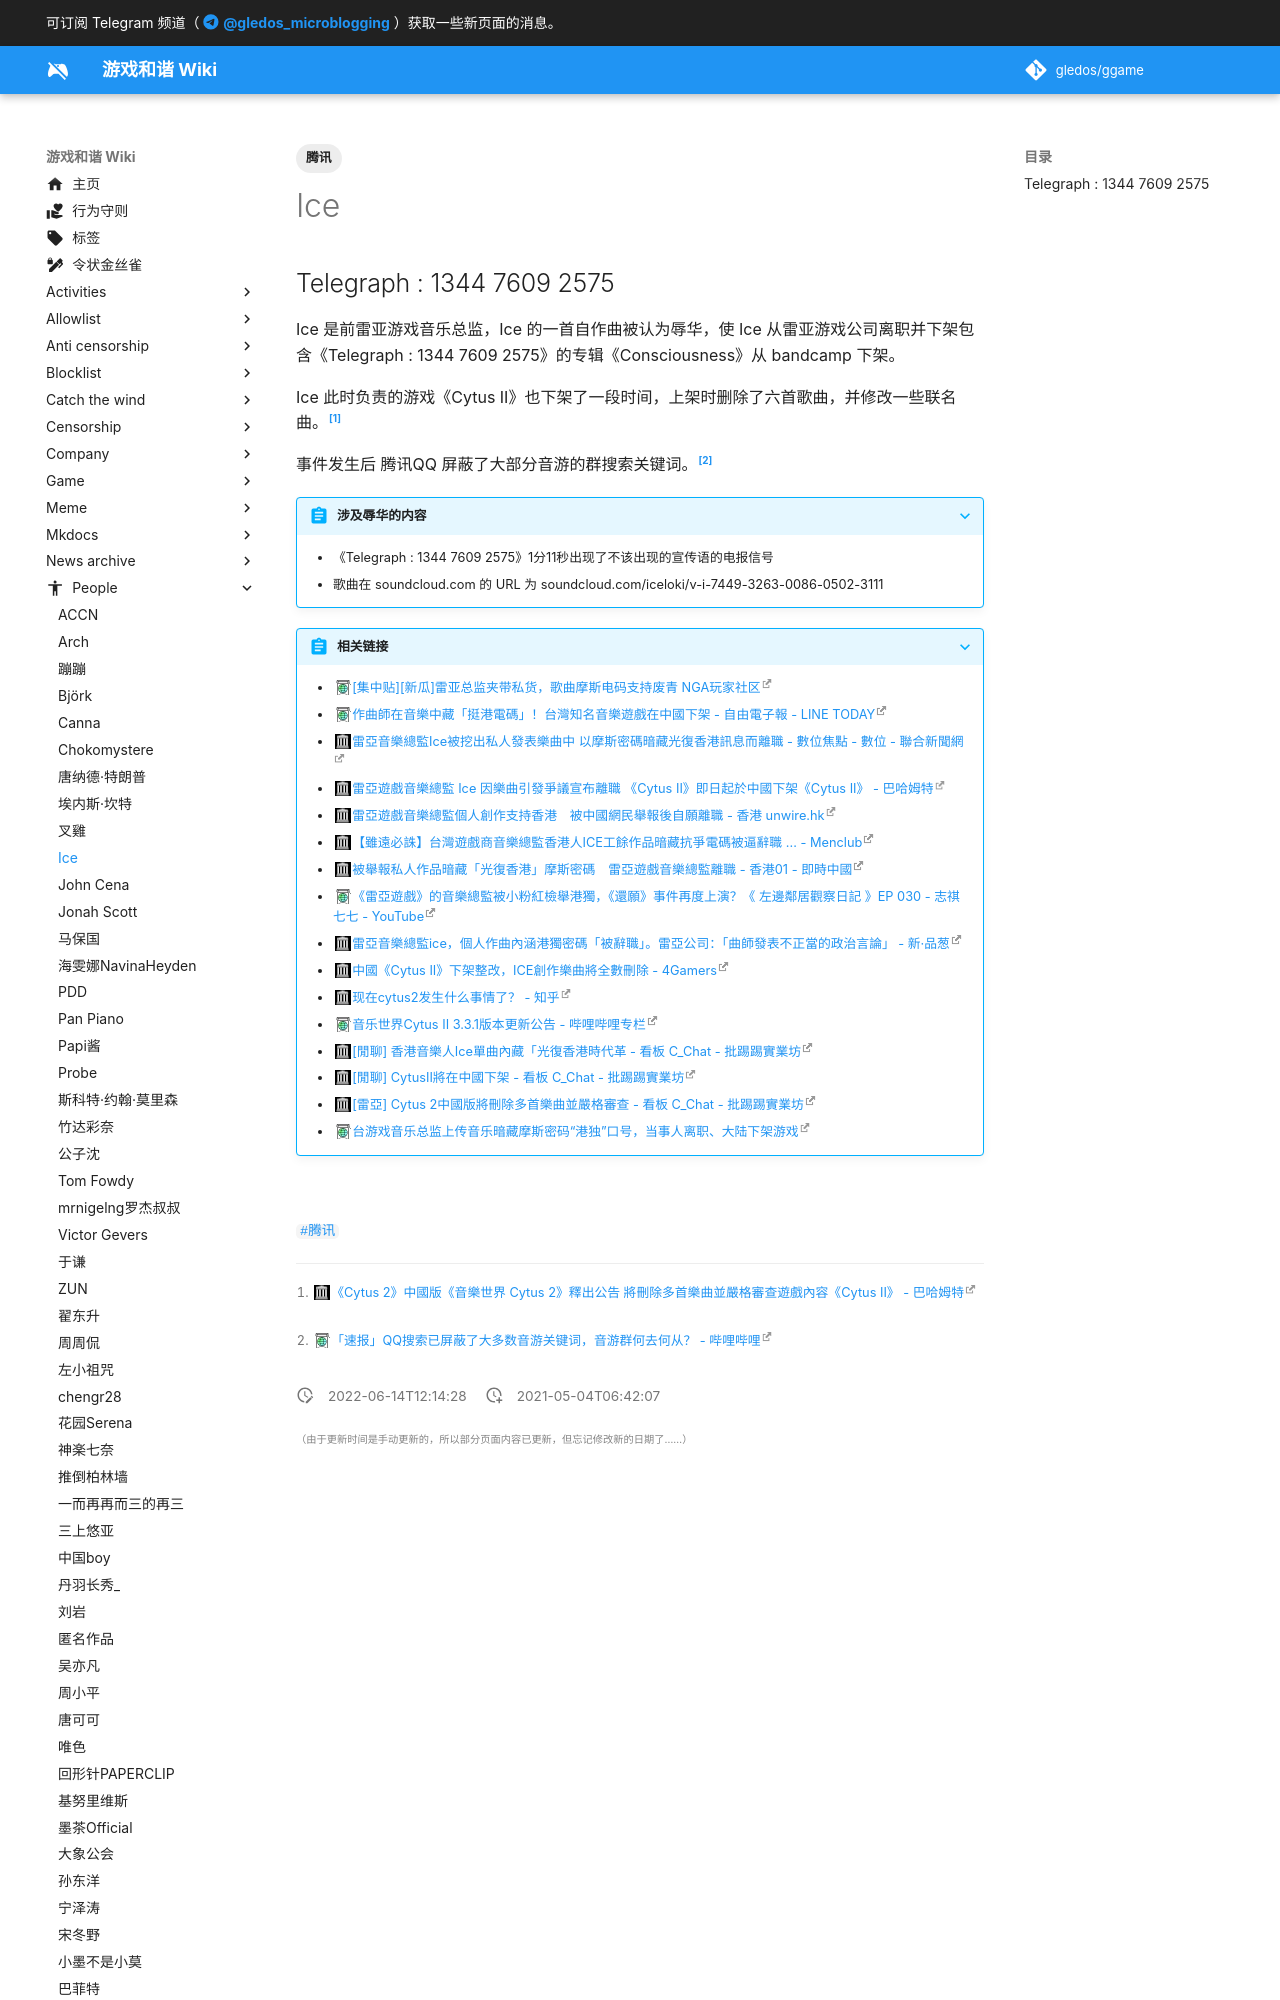

repository: gledos/ggame · page: people/Ice.html · generator: mkdocs

---
title: Ice
description: 前雷亚游戏音乐总监
published: true
date: "2022-06-14T12:14:28"
tags:
- 腾讯
editor: markdown
dateCreated: "2021-05-04T06:42:07"
---

## Telegraph : 1344 7609 2575

Ice 是前雷亚游戏音乐总监，Ice 的一首自作曲被认为辱华，使 Ice 从雷亚游戏公司离职并下架包含《Telegraph : 1344 7609 2575》的专辑《Consciousness》从 bandcamp 下架。

Ice 此时负责的游戏《Cytus II》也下架了一段时间，上架时删除了六首歌曲，并修改一些联名曲。[^200363]

[^200363]: [《Cytus 2》中國版《音樂世界 Cytus 2》釋出公告 將刪除多首樂曲並嚴格審查遊戲內容《Cytus II》 - 巴哈姆特](https://web.archive.org/web/20201030185406/https://gnn.gamer.com.tw/detail.php?sn=200363)

事件发生后 腾讯QQ 屏蔽了大部分音游的群搜索关键词。[^qq_yy]

[^qq_yy]: [「速报」QQ搜索已屏蔽了大多数音游关键词，音游群何去何从？ - 哔哩哔哩](https://archive.is/E19rK "https://www.bilibili.com/video/BV1aC4y1b7TX")

> [!abstract]+ 涉及辱华的内容
>
> + 《Telegraph : 1344 7609 2575》1分11秒出现了不该出现的宣传语的电报信号
> + 歌曲在 soundcloud.com 的 URL 为 soundcloud.com/iceloki/v-i-7449-3263-0086-0502-3111
